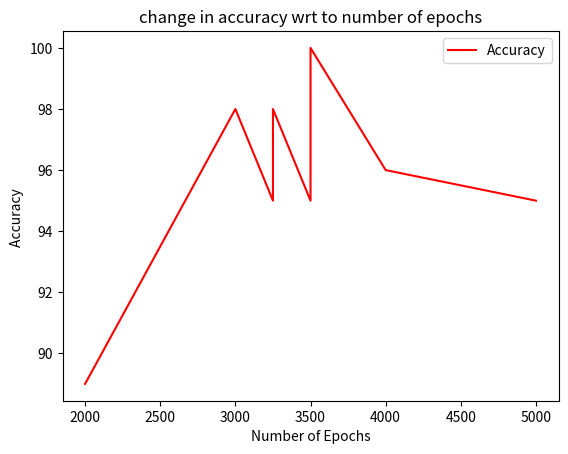

Write the Python code that produced this figure.
__author__ = 'Swetha'

import matplotlib.pyplot as plt


# line 2 points
#x2 = [0.05,0.05,0.06,0.07,0.08,0.08,0.08, 0.09]
#x3 = [50,100,150,150,200,250,300,325,350]
#y2 = [53,90,90,96,96,96,99,98]
#y3 = [53,92,90,96,95,96,99,98,96]
# plotting the line 2 points

#x2 = [125,125,125,125,125,150,200,250,300]
#y2=[]
x3 = [2000,3000, 3250, 3250,3500,3500,4000,5000]
y3 =[89,98,95,98,95,100,96,95]
plt.plot(x3, y3 , label = "Accuracy", color = "red")

# naming the x axis
plt.xlabel('Number of Epochs')
# naming the y axis
plt.ylabel('Accuracy ')
# giving a title to my graph
plt.title("change in accuracy wrt to number of epochs")

plt.legend()
plt.show()
